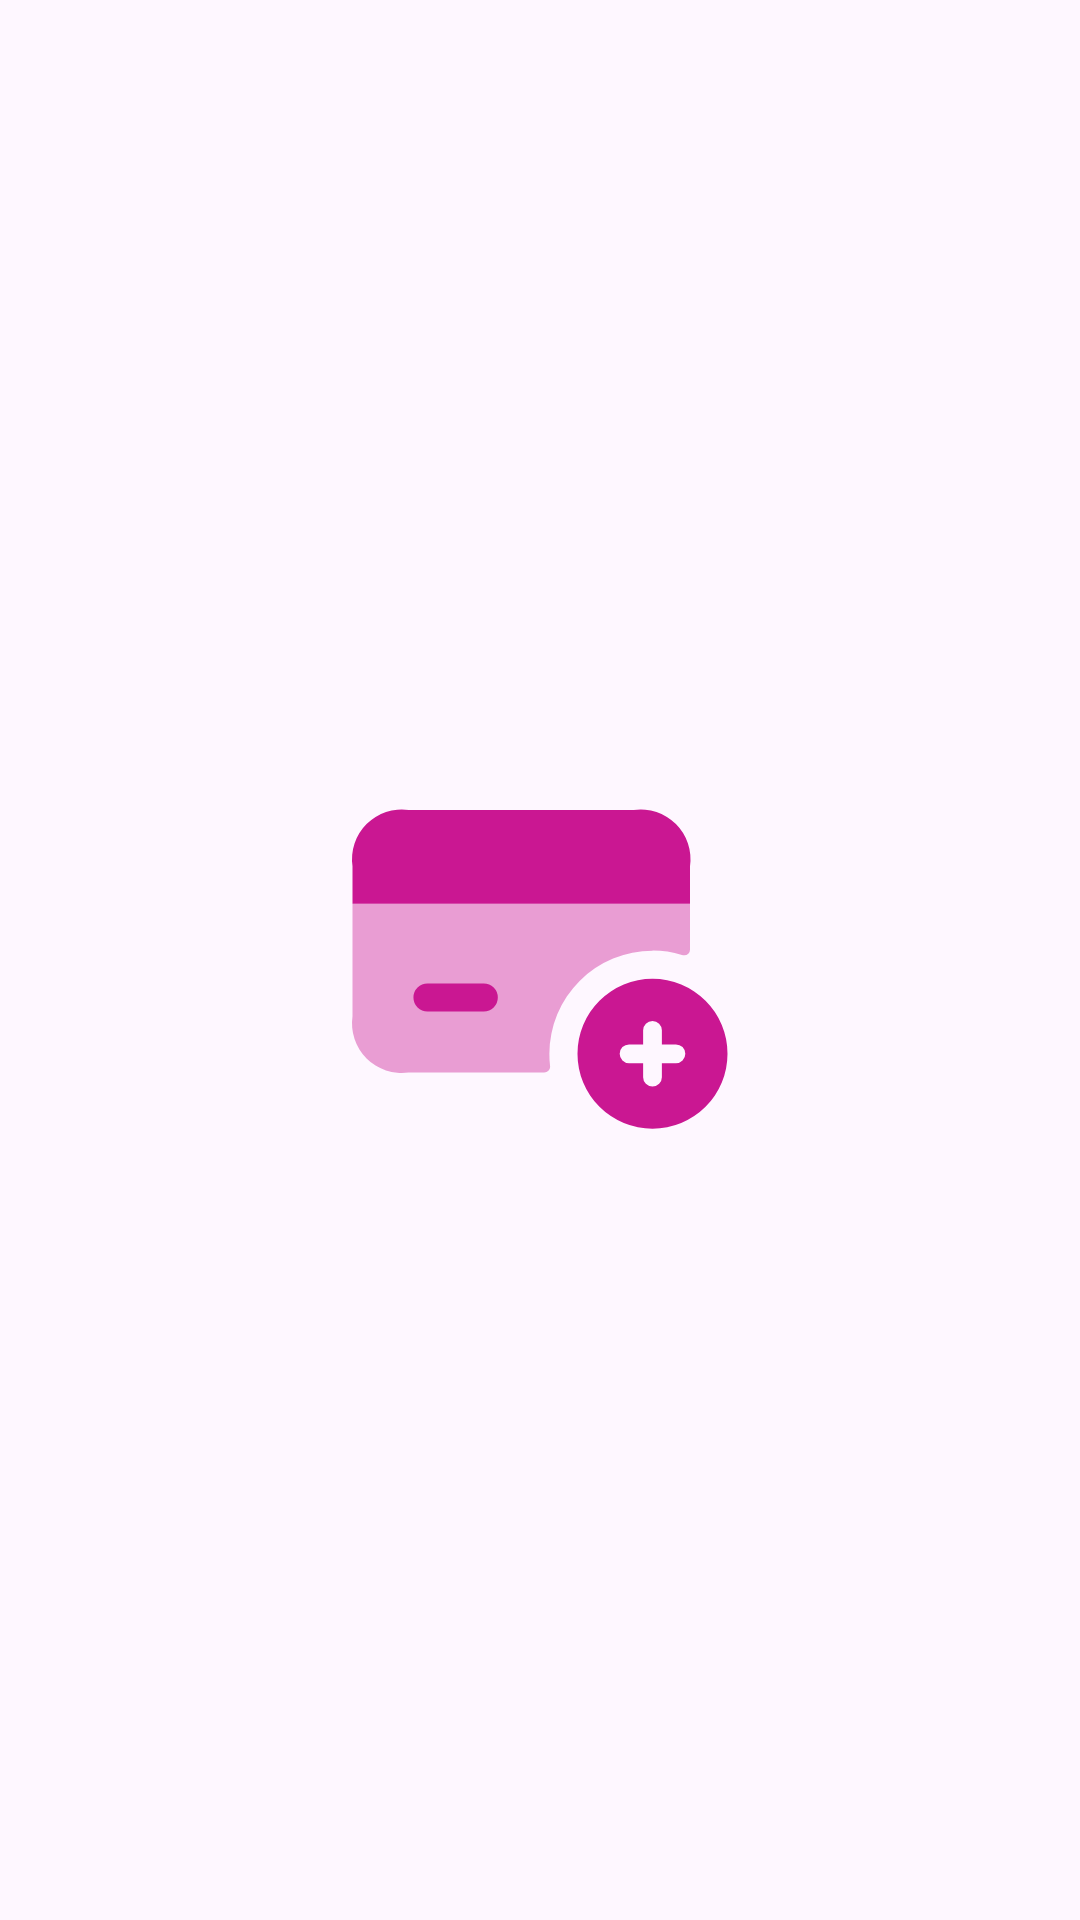

Here is an Android app screen rendered from its layout file. Give the layout XML and the strings, colors and styles it references.
<!-- AndroidManifest.xml: application theme Theme.RecruitmentEnquiry -->
<!-- res/layout/frg_card.xml -->
<?xml version="1.0" encoding="utf-8"?>
<androidx.constraintlayout.widget.ConstraintLayout xmlns:android="http://schemas.android.com/apk/res/android"
    xmlns:app="http://schemas.android.com/apk/res-auto"
    xmlns:tools="http://schemas.android.com/tools"
    android:layout_width="match_parent"
    android:layout_height="match_parent">

    <ImageView
        android:id="@+id/imageView5"
        android:layout_width="150dp"
        android:layout_height="150dp"
        app:layout_constraintBottom_toBottomOf="parent"
        app:layout_constraintEnd_toEndOf="parent"
        app:layout_constraintStart_toStartOf="parent"
        app:layout_constraintTop_toTopOf="parent"
        app:srcCompat="@drawable/add_card" />
</androidx.constraintlayout.widget.ConstraintLayout>
<!-- resources referenced by this layout -->
<resources>
  <!-- drawable add_card (drawable) -->
  <vector xmlns:android="http://schemas.android.com/apk/res/android"
      android:width="512dp"
      android:height="512dp"
      android:viewportWidth="24"
      android:viewportHeight="24">
    <path
        android:pathData="m20,7v2h-18v-2a2.652,2.652 0,0 1,3 -3h12a2.652,2.652 0,0 1,3 3z"
        android:fillColor="#ca1792"/>
    <path
        android:pathData="m20,9v2.45a0.3,0.3 0,0 1,-0.31 0.3,0.5 0.5,0 0,1 -0.12,-0.02 5.42,5.42 0,0 0,-1.57 -0.23,5.51 5.51,0 0,0 -5.5,5.5 5.322,5.322 0,0 0,0.04 0.69,0.312 0.312,0 0,1 -0.31,0.31h-7.23a2.652,2.652 0,0 1,-3 -3v-6z"
        android:strokeAlpha="0.4"
        android:fillColor="#ca1792"
        android:fillAlpha="0.4"/>
    <path
        android:pathData="m9,14.75h-3a0.75,0.75 0,0 1,0 -1.5h3a0.75,0.75 0,0 1,0 1.5z"
        android:fillColor="#ca1792"/>
    <path
        android:pathData="m18,13a4,4 0,1 0,4 4,4 4,0 0,0 -4,-4zM19.25,17.5h-0.75v0.75a0.5,0.5 0,0 1,-1 0v-0.75h-0.75a0.5,0.5 0,0 1,0 -1h0.75v-0.75a0.5,0.5 0,0 1,1 0v0.75h0.75a0.5,0.5 0,0 1,0 1z"
        android:fillColor="#ca1792"/>
  </vector>
  <style name="Theme.RecruitmentEnquiry" parent="Base.Theme.RecruitmentEnquiry" />
  <style name="Base.Theme.RecruitmentEnquiry" parent="Theme.Material3.Light.NoActionBar">
          
          <item name="colorPrimary">@color/purple_500</item>
          <item name="colorPrimaryVariant">@color/purple_700</item>
          <item name="colorOnPrimary">@color/white</item>
          
          <item name="colorSecondary">@color/teal_200</item>
          <item name="colorSecondaryVariant">@color/teal_700</item>
          <item name="colorOnSecondary">@color/black</item>
          
          <item name="android:windowLightStatusBar">true</item>
          <item name="android:statusBarColor" tools:targetApi="l">@android:color/white</item>
  
          <item name="fontFamily">@font/proxima_nova_reg</item>
      </style>
  <color name="purple_500">#FF6200EE</color>
  <color name="purple_700">#FF3700B3</color>
  <color name="white">#FFFFFFFF</color>
  <color name="teal_200">#FF03DAC5</color>
  <color name="teal_700">#FF018786</color>
  <color name="black">#FF000000</color>
</resources>
